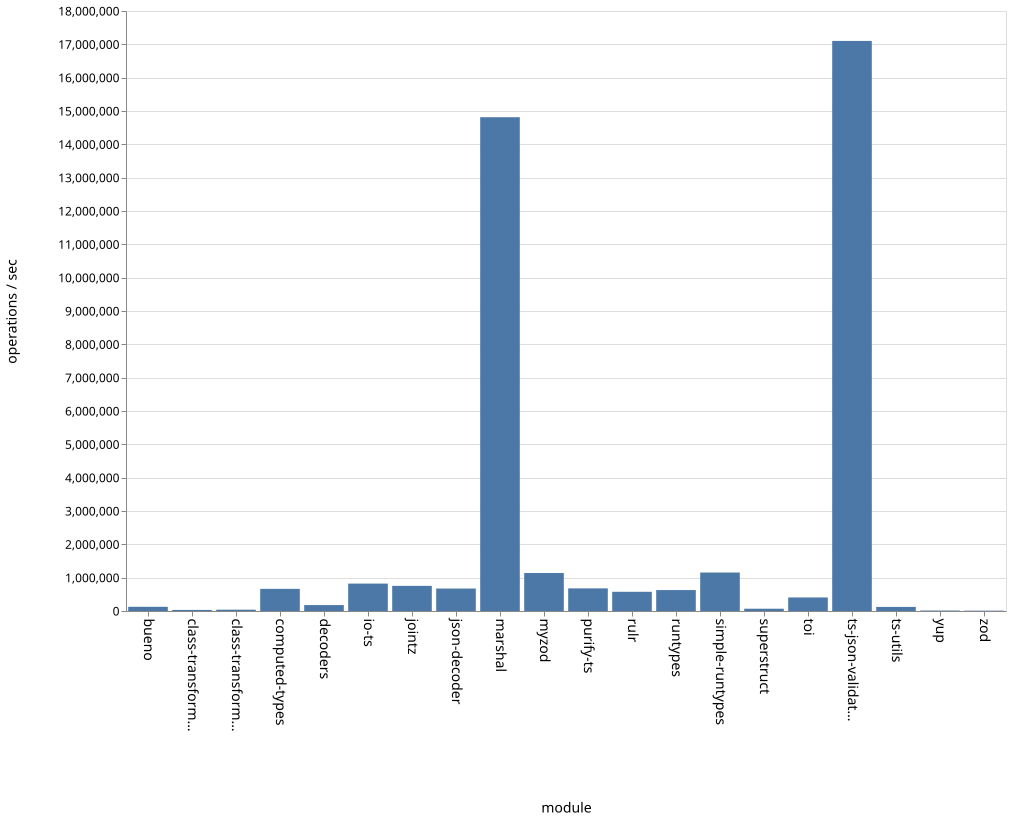

Values plotted in this chart, from the file beside it:
name, ops
bueno, 126385
class-transformer-validator-async, 31937
class-transformer-validator-sync, 39586
computed-types, 664469
decoders, 177731
io-ts, 822420
jointz, 753849
json-decoder, 674082
marshal, 14813380
myzod, 1139770
purify-ts, 678263
rulr, 576248
runtypes, 628040
simple-runtypes, 1154131
superstruct, 68287
toi, 406039
ts-json-validator, 17102055
ts-utils, 122517
yup, 14248
zod, 10536
